Run: headless pygame with SDL's dummy video driver; simulated clock (each Clock.tick advances the game by its frame time, no real sleeping); random seed 0; keys injected as events and as key.get_pressed() state; no mouse input.
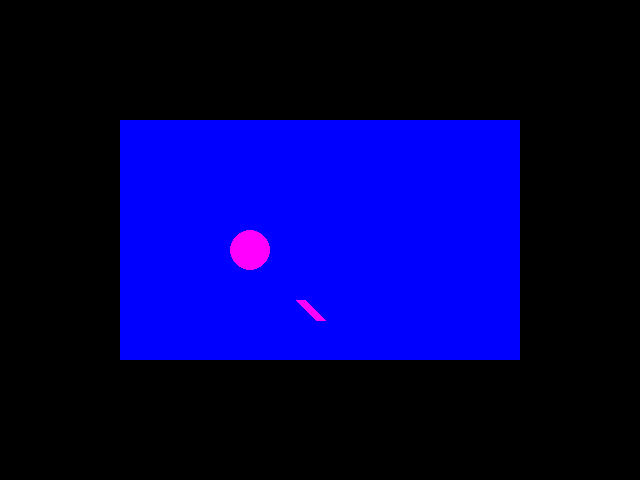
Frame 1 of 4 · flips 1–60 · no input
Frame 2 of 4 · flips 61–180 · tapped SPACE, RETURN · held RIGHT (→), D · screen unchanged from frame 1, image omitted
Frame 3 of 4 · flips 181–300 · held DOWN (↓), S · screen unchanged from frame 2, image omitted
Frame 4 of 4 · flips 301–420 · held LEFT (←), A, UP (↑), W · screen unchanged from frame 3, image omitted

The pygame program that drew these frames:

import pygame


pygame.init()
window = pygame.display.set_mode((640,480))

running = True
while running:

    eventList = pygame.event.get()
    for event in eventList:
        if event.type == pygame.QUIT:
            running = False

    pygame.draw.rect(window,(0,0,255),(120,120,400,240))
    pygame.draw.circle(window,(255, 0, 255), (250, 250), (20))
    pygame.draw.line(window, (255, 0, 255), (300, 300), (320, 320), (10))
    pygame.display.update()

pygame.quit()
